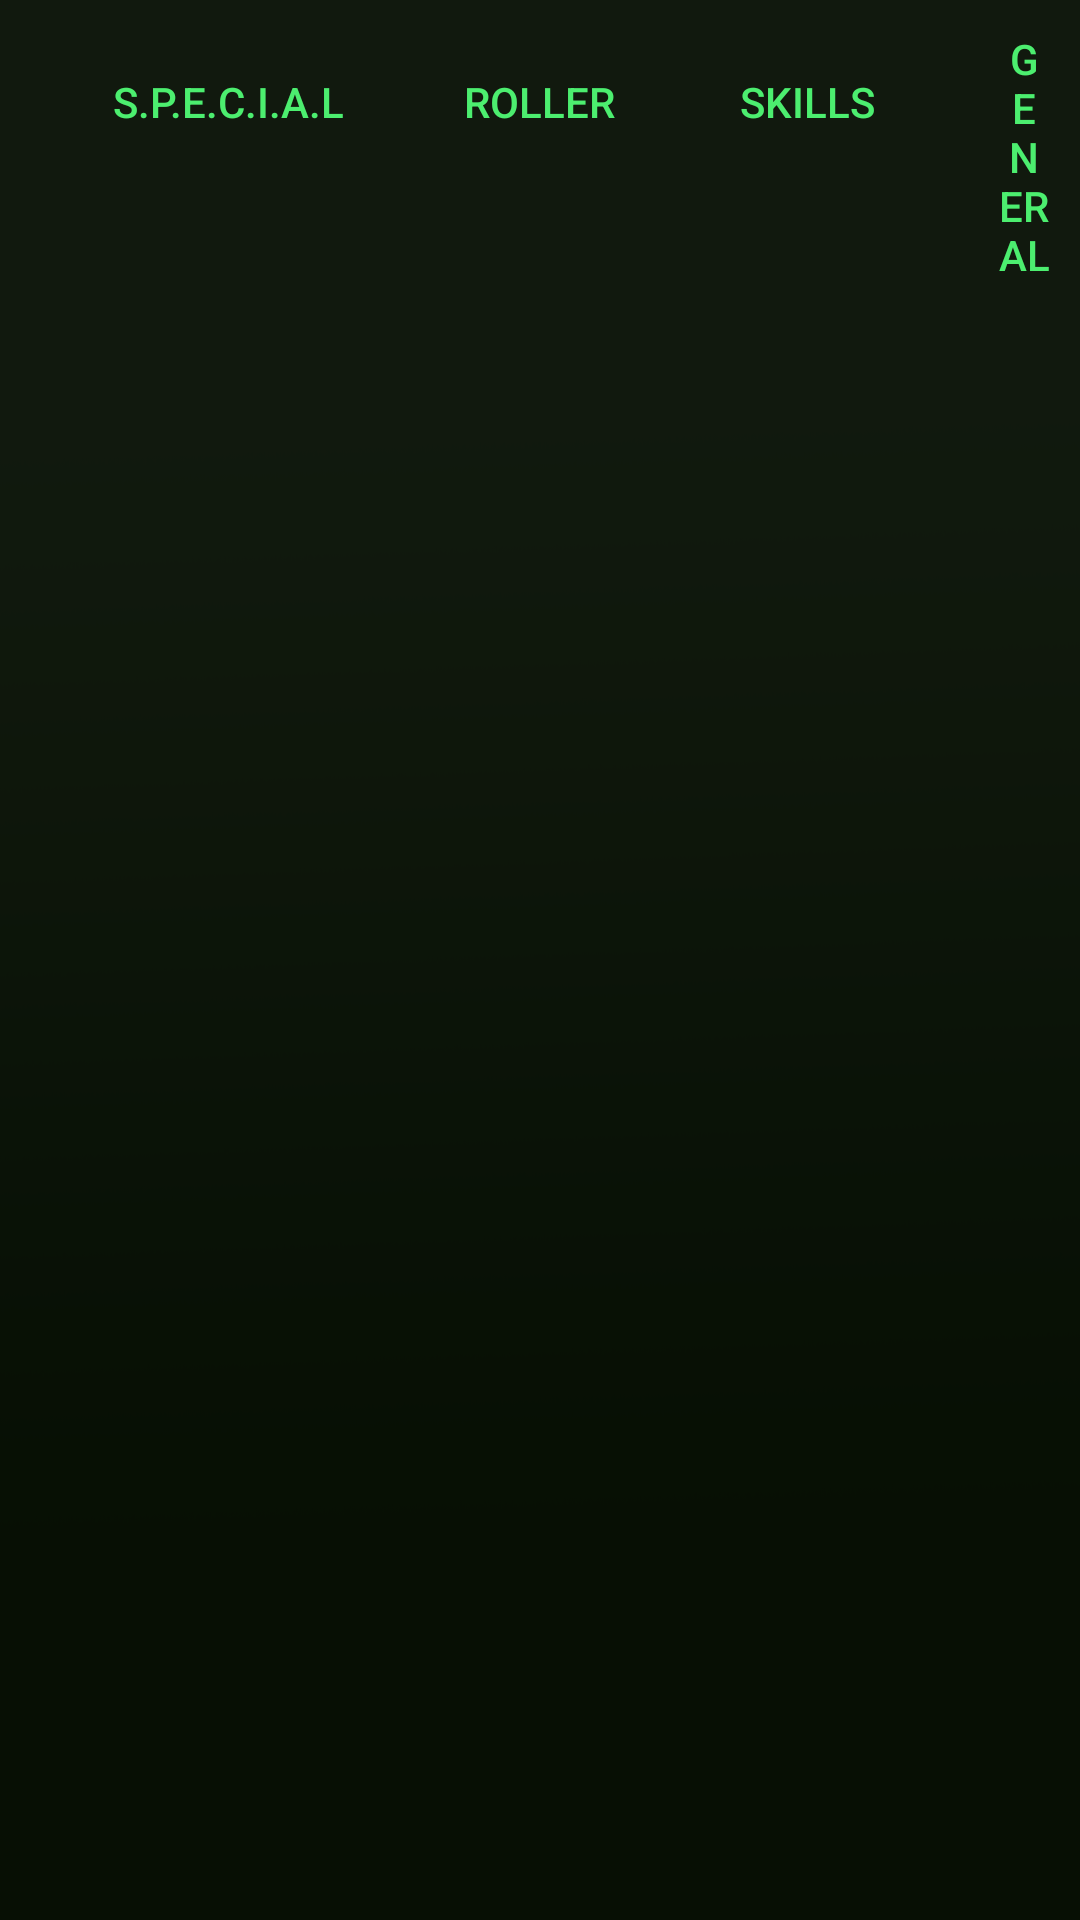

Produce the Android XML layout that renders to this screen, including the resource entries it uses.
<!-- AndroidManifest.xml: application theme AppTheme -->
<!-- res/layout/activity_skills.xml -->
<?xml version="1.0" encoding="utf-8"?>
<LinearLayout
    xmlns:android="http://schemas.android.com/apk/res/android"
    android:layout_width="match_parent"
    android:layout_height="match_parent"
    android:padding="10dp"
    android:background="@drawable/background">

    <include layout="@layout/main_menu"/>

</LinearLayout>
<!-- res/layout/main_menu.xml (included above) -->
<?xml version="1.0" encoding="utf-8"?>
<RelativeLayout
    xmlns:android="http://schemas.android.com/apk/res/android"
    android:orientation="horizontal"
    android:layout_width="match_parent"
    android:layout_height="wrap_content"
    android:layout_alignParentBottom="true"
    android:layout_centerHorizontal="true"
    android:rowCount="1"
    android:rowOrderPreserved="false"
    android:useDefaultMargins="false"
    android:id="@+id/menuLayout">

    <Button
        style="?android:attr/buttonStyleSmall"
        android:layout_width="wrap_content"
        android:layout_height="wrap_content"
        android:background="@android:color/transparent"
        android:textColor="@color/colorPrimaryText"
        android:text="@string/menu_button_1"
        android:id="@+id/menuButton2"
        android:layout_alignParentTop="true"
        android:layout_toLeftOf="@+id/menuButton3"
        android:layout_marginRight="40dp" />

    <Button
        style="?android:attr/buttonStyleSmall"
        android:layout_width="wrap_content"
        android:layout_height="wrap_content"
        android:background="@android:color/transparent"
        android:textColor="@color/colorPrimaryText"
        android:text="@string/menu_button_2"
        android:id="@+id/menuButton3"
        android:layout_marginRight="40dp"
        android:layout_alignParentTop="true"
        android:layout_toLeftOf="@+id/menuButton4"/>

    <Button
        style="?android:attr/buttonStyleSmall"
        android:layout_width="wrap_content"
        android:layout_height="wrap_content"
        android:background="@android:color/transparent"
        android:textColor="@color/colorPrimaryText"
        android:text="@string/menu_button_3"
        android:id="@+id/menuButton4"
        android:layout_centerHorizontal="true" />

    <Button
        style="?android:attr/buttonStyleSmall"
        android:layout_width="wrap_content"
        android:layout_height="wrap_content"
        android:background="@android:color/transparent"
        android:textColor="@color/colorPrimaryText"
        android:text="@string/menu_button_4"
        android:id="@+id/menuButton5"
        android:layout_alignParentTop="true"
        android:layout_toRightOf="@+id/menuButton4"
        android:layout_marginLeft="40dp" />

    <Button
        style="?android:attr/buttonStyleSmall"
        android:layout_width="wrap_content"
        android:layout_height="wrap_content"
        android:background="@android:color/transparent"
        android:textColor="@color/colorPrimaryText"
        android:text="@string/menu_button_5"
        android:id="@+id/menuButton6"
        android:layout_alignParentTop="true"
        android:layout_toRightOf="@+id/menuButton5"
        android:layout_marginLeft="40dp" />
</RelativeLayout>
<!-- resources referenced by this layout -->
<resources>
  <color name="colorPrimaryText">#4CEE6F</color>
  <!-- drawable background: png bitmap (drawable, 25427 bytes) -->
  <string name="menu_button_1">Status</string>
  <string name="menu_button_2">S.P.E.C.I.A.L</string>
  <string name="menu_button_3">Roller</string>
  <string name="menu_button_4">Skills</string>
  <string name="menu_button_5">General</string>
  <style name="AppTheme" parent="AppBaseTheme">
          <item name="android:textAppearance">@style/CustomTextAppearance</item>
          <item name="colorPrimary">@color/colorPrimary</item>
          <item name="colorPrimaryDark">@color/colorPrimaryDark</item>
          <item name="colorAccent">@color/colorAccent</item>
      </style>
  <style name="AppBaseTheme" parent="Base.Theme.AppCompat.Light.DarkActionBar">
      </style>
  <style name="CustomTextAppearance">
          <item name="android:typeface">monospace</item>
      </style>
  <color name="colorPrimary">#3F51B5</color>
  <color name="colorPrimaryDark">#303F9F</color>
  <color name="colorAccent">#FF4081</color>
</resources>
